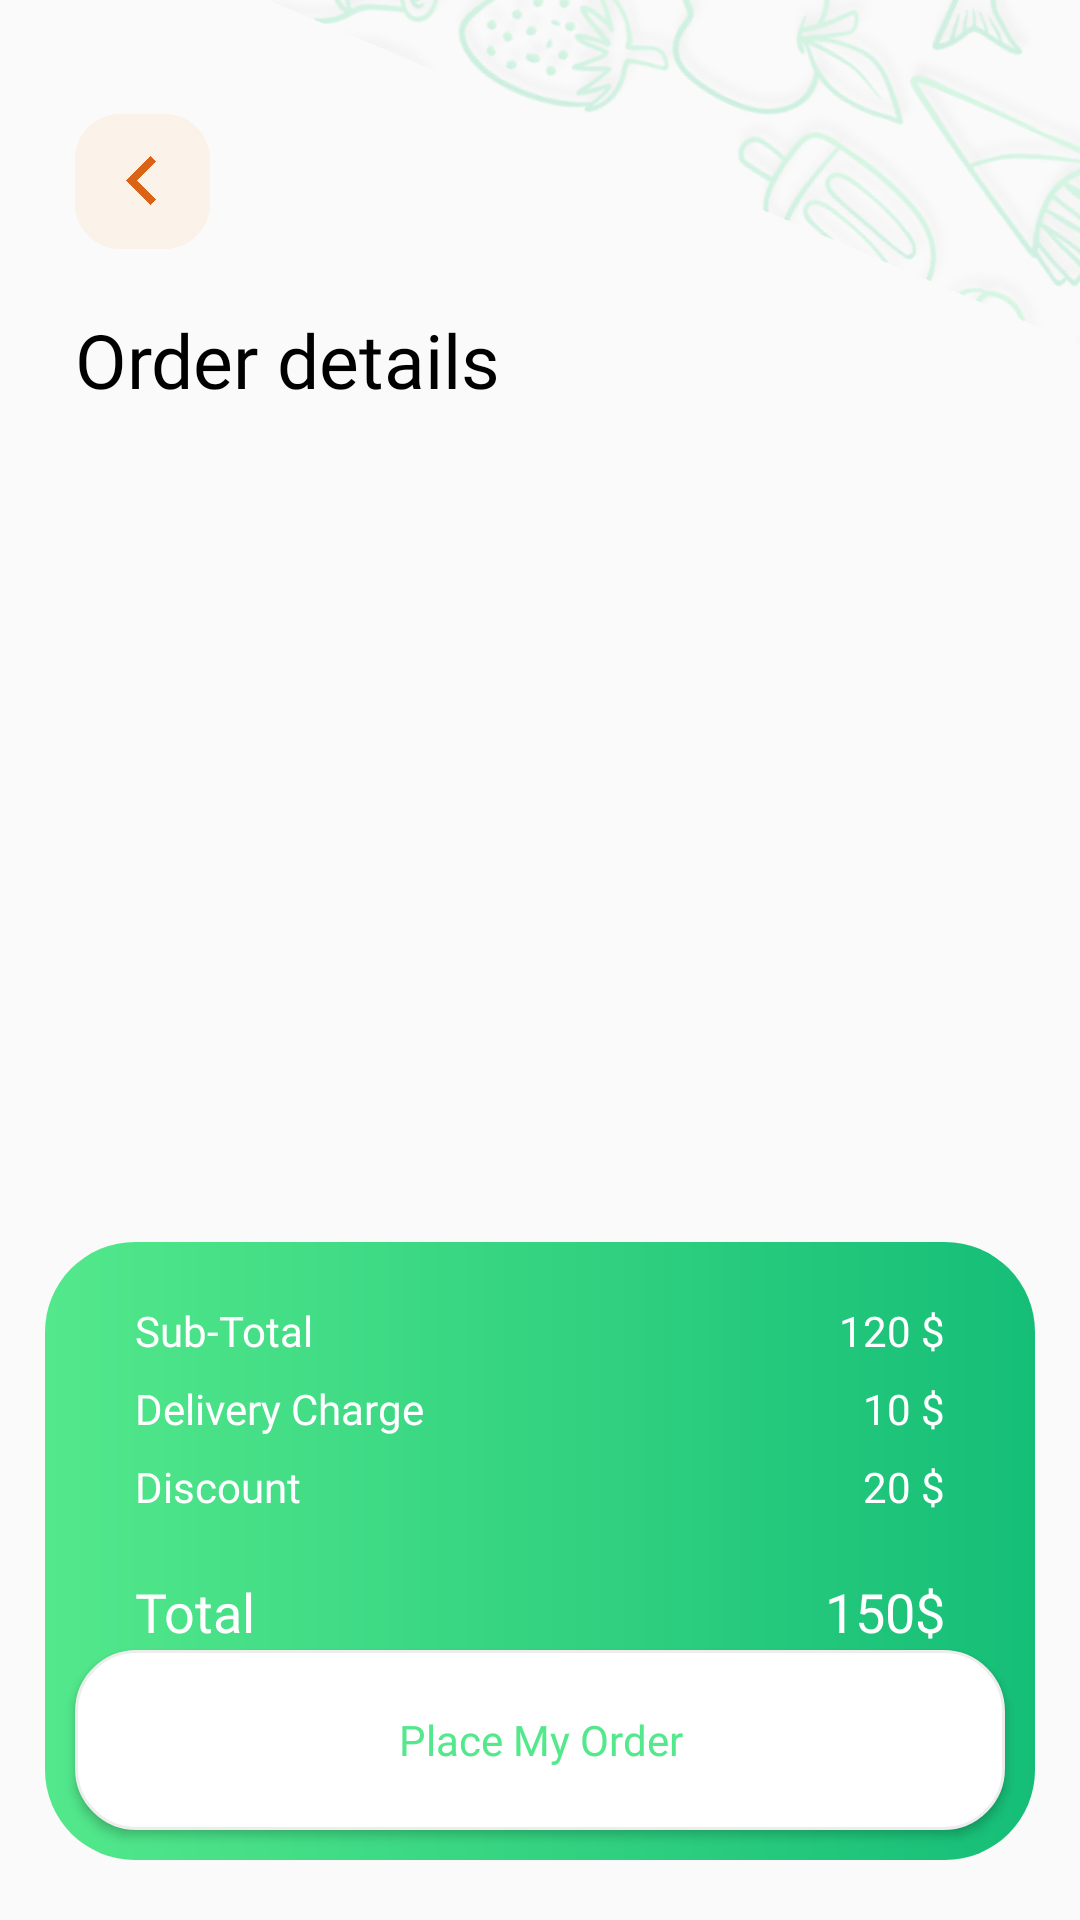

Android layout source for this screen:
<!-- AndroidManifest.xml: application theme Theme.FoodNinja -->
<!-- res/layout/fragment_order_details.xml -->
<?xml version="1.0" encoding="utf-8"?>
<layout xmlns:app="http://schemas.android.com/apk/res-auto">
<androidx.constraintlayout.widget.ConstraintLayout xmlns:android="http://schemas.android.com/apk/res/android"
    xmlns:tools="http://schemas.android.com/tools"
    android:layout_width="match_parent"
    android:layout_height="match_parent"
    tools:context=".OrderDetailsFragment">

    <androidx.core.widget.NestedScrollView
        android:layout_width="match_parent"
        android:layout_height="match_parent"
        android:fillViewport="true">

        <androidx.constraintlayout.widget.ConstraintLayout
            android:layout_width="match_parent"
            android:layout_height="match_parent">

            <ImageView
                android:layout_width="wrap_content"
                android:layout_height="wrap_content"
                android:layout_marginLeft="100dp"
                android:layout_marginTop="-345dp"
                android:rotation="203"
                android:src="@drawable/pattern"
                app:layout_constraintStart_toStartOf="parent"
                app:layout_constraintTop_toTopOf="parent" />

            <ImageView
                android:id="@+id/backImg"
                android:layout_width="45dp"
                android:layout_height="45dp"
                android:layout_marginLeft="25dp"
                android:layout_marginTop="38dp"
                android:src="@drawable/backicon"
                app:layout_constraintStart_toStartOf="parent"
                app:layout_constraintTop_toTopOf="parent" />

            <TextView
                android:id="@+id/tvHead"
                android:layout_width="wrap_content"
                android:layout_height="wrap_content"
                android:layout_marginTop="20dp"
                android:fontFamily="@font/bentonsansbold"
                android:gravity="start"
                android:text="Order details"
                android:textColor="@color/black"
                android:textSize="25dp"
                app:layout_constraintStart_toStartOf="@id/backImg"
                app:layout_constraintTop_toBottomOf="@id/backImg"/>

            <androidx.recyclerview.widget.RecyclerView
                android:id="@+id/orderRV"
                android:layout_width="match_parent"
                android:layout_height="wrap_content"
                app:layout_constraintTop_toBottomOf="@id/tvHead"
                tools:listitem="@layout/order_details_card"
                app:layoutManager="androidx.recyclerview.widget.LinearLayoutManager"
                android:orientation="vertical"/>

        </androidx.constraintlayout.widget.ConstraintLayout>

    </androidx.core.widget.NestedScrollView>

    <include layout="@layout/order_footer"
        android:id="@+id/ordFooter"/>



</androidx.constraintlayout.widget.ConstraintLayout>
</layout>
<!-- res/layout/order_details_card.xml (included above) -->
<?xml version="1.0" encoding="utf-8"?>
<androidx.constraintlayout.widget.ConstraintLayout xmlns:android="http://schemas.android.com/apk/res/android"
    android:layout_width="match_parent"
    android:layout_height="wrap_content"
    xmlns:app="http://schemas.android.com/apk/res-auto">

    <androidx.cardview.widget.CardView
        android:layout_width="match_parent"
        android:layout_height="105dp"
        app:layout_constraintTop_toTopOf="parent"
        app:layout_constraintStart_toStartOf="parent"
        android:layout_marginRight="15dp"
        android:layout_marginLeft="15sp"
        android:layout_marginTop="15dp"
        app:cardPreventCornerOverlap="true"
        app:cardUseCompatPadding="true"
        app:cardCornerRadius="20sp">
        
        <androidx.constraintlayout.widget.ConstraintLayout
            android:layout_width="match_parent"
            android:layout_height="match_parent">
            
            
            <ImageView
                android:id="@+id/ordCardIv"
                android:layout_width="62sp"
                android:layout_height="62sp"
                app:layout_constraintTop_toTopOf="parent"
                app:layout_constraintBottom_toBottomOf="parent"
                app:layout_constraintStart_toStartOf="parent"
                android:layout_marginLeft="10sp"
                android:src="@drawable/order1"/>

            <TextView
                android:id="@+id/ordTitleTv"
                android:layout_width="wrap_content"
                android:layout_height="wrap_content"
                app:layout_constraintStart_toEndOf="@id/ordCardIv"
                app:layout_constraintTop_toTopOf="@id/ordCardIv"
                android:layout_marginLeft="20sp"
                android:text="Spacy fresh crab"
                android:fontFamily="@font/bentonsansmedium"
                android:textSize="15sp"
                android:textColor="@color/black"/>

            <TextView
                android:id="@+id/ordDescTv"
                android:layout_width="wrap_content"
                android:layout_height="wrap_content"
                app:layout_constraintStart_toStartOf="@id/ordTitleTv"
                app:layout_constraintTop_toBottomOf="@id/ordTitleTv"
                android:text="Waroenk kita"
                android:fontFamily="@font/bentonsansmedium"
                android:textSize="14sp"
                android:layout_marginTop="5sp"
                android:textColor="#BDBDBD"/>

            <TextView
                android:id="@+id/ordRateTv"
                android:layout_width="wrap_content"
                android:layout_height="wrap_content"
                app:layout_constraintStart_toStartOf="@id/ordTitleTv"
                app:layout_constraintTop_toBottomOf="@id/ordDescTv"
                android:text="$ 35"
                android:fontFamily="@font/bentonsansmedium"
                android:textSize="19sp"
                android:layout_marginTop="5sp"
                android:textColor="@color/theme1"/>


            <androidx.constraintlayout.widget.ConstraintLayout
                android:layout_width="92sp"
                android:layout_height="26sp"
                app:layout_constraintBottom_toBottomOf="parent"
                app:layout_constraintEnd_toEndOf="parent"
                android:layout_marginBottom="30sp"
                android:layout_marginRight="10sp">

                <ImageView
                    android:id="@+id/minusQty"
                    android:layout_width="26sp"
                    android:layout_height="match_parent"
                    app:layout_constraintStart_toStartOf="parent"
                    android:src="@drawable/iconminus"/>

                <TextView
                    android:layout_width="0dp"
                    android:layout_height="0dp"
                    app:layout_constraintStart_toEndOf="@id/minusQty"
                    app:layout_constraintEnd_toStartOf="@id/plusQty"
                    app:layout_constraintTop_toTopOf="parent"
                    app:layout_constraintBottom_toBottomOf="parent"
                    android:gravity="center"
                    android:text="1"
                    android:fontFamily="@font/bentonsansmedium"
                    android:textColor="@color/black"
                    android:id="@+id/countQty"/>

                <ImageView
                    android:id="@+id/plusQty"
                    android:layout_width="26sp"
                    android:layout_height="match_parent"
                    app:layout_constraintEnd_toEndOf="parent"
                    android:src="@drawable/iconplus"/>

            </androidx.constraintlayout.widget.ConstraintLayout>


        </androidx.constraintlayout.widget.ConstraintLayout>




    </androidx.cardview.widget.CardView>

</androidx.constraintlayout.widget.ConstraintLayout>
<!-- res/layout/order_footer.xml (included above) -->
<?xml version="1.0" encoding="utf-8"?>
<androidx.constraintlayout.widget.ConstraintLayout xmlns:android="http://schemas.android.com/apk/res/android"
    android:layout_width="match_parent"
    android:layout_height="match_parent"
    xmlns:app="http://schemas.android.com/apk/res-auto">
    
    <androidx.constraintlayout.widget.ConstraintLayout
        android:layout_width="match_parent"
        android:layout_height="206dp"
        app:layout_constraintBottom_toBottomOf="parent"
        android:background="@drawable/greenbg"
        android:layout_marginBottom="20sp"
        android:layout_marginLeft="15sp"
        android:layout_marginRight="15sp">

        <TextView
            android:id="@+id/subTotalTv"
            android:layout_width="wrap_content"
            android:layout_height="wrap_content"
            android:fontFamily="@font/bentonsansmedium"
            android:textSize="14sp"
            android:textColor="@color/white"
            app:layout_constraintTop_toTopOf="parent"
            app:layout_constraintStart_toStartOf="parent"
            android:layout_marginTop="20sp"
            android:layout_marginLeft="30sp"
            android:text="Sub-Total"/>

        <TextView
            android:id="@+id/subTValue"
            android:layout_width="wrap_content"
            android:layout_height="wrap_content"
            app:layout_constraintTop_toTopOf="@id/subTotalTv"
            app:layout_constraintEnd_toEndOf="parent"
            android:layout_marginRight="30sp"
            android:fontFamily="@font/bentonsansmedium"
            android:textSize="14sp"
            android:textColor="@color/white"
            android:text="120 $"/>

        <TextView
            android:id="@+id/delChTv"
            android:layout_width="wrap_content"
            android:layout_height="wrap_content"
            android:fontFamily="@font/bentonsansmedium"
            android:textSize="14sp"
            android:textColor="@color/white"
            app:layout_constraintTop_toBottomOf="@id/subTotalTv"
            app:layout_constraintStart_toStartOf="parent"
            android:layout_marginTop="7sp"
            android:layout_marginLeft="30sp"
            android:text="Delivery Charge"/>

        <TextView
            android:id="@+id/delChValue"
            android:layout_width="wrap_content"
            android:layout_height="wrap_content"
            app:layout_constraintTop_toTopOf="@id/delChTv"
            app:layout_constraintEnd_toEndOf="parent"
            android:layout_marginRight="30sp"
            android:fontFamily="@font/bentonsansmedium"
            android:textSize="14sp"
            android:textColor="@color/white"
            android:text="10 $"/>

        <TextView
            android:id="@+id/disTv"
            android:layout_width="wrap_content"
            android:layout_height="wrap_content"
            android:fontFamily="@font/bentonsansmedium"
            android:textSize="14sp"
            android:textColor="@color/white"
            app:layout_constraintTop_toBottomOf="@id/delChTv"
            app:layout_constraintStart_toStartOf="parent"
            android:layout_marginTop="7sp"
            android:layout_marginLeft="30sp"
            android:text="Discount"/>

        <TextView
            android:id="@+id/disValue"
            android:layout_width="wrap_content"
            android:layout_height="wrap_content"
            app:layout_constraintTop_toTopOf="@id/disTv"
            app:layout_constraintEnd_toEndOf="parent"
            android:layout_marginRight="30sp"
            android:fontFamily="@font/bentonsansmedium"
            android:textSize="14sp"
            android:textColor="@color/white"
            android:text="20 $"/>

        <TextView
            android:id="@+id/totalTv"
            android:layout_width="wrap_content"
            android:layout_height="wrap_content"
            android:fontFamily="@font/bentonsansbold"
            android:textSize="18sp"
            android:textColor="@color/white"
            app:layout_constraintTop_toBottomOf="@id/disTv"
            app:layout_constraintStart_toStartOf="parent"
            android:layout_marginTop="20sp"
            android:layout_marginLeft="30sp"
            android:text="Total"/>

        <TextView
            android:id="@+id/totalValue"
            android:layout_width="wrap_content"
            android:layout_height="wrap_content"
            app:layout_constraintTop_toTopOf="@id/totalTv"
            app:layout_constraintEnd_toEndOf="parent"
            android:layout_marginRight="30sp"
            android:fontFamily="@font/bentonsansbold"
            android:textSize="18sp"
            android:textColor="@color/white"
            android:text="150$"/>
        
        <Button
            android:layout_width="match_parent"
            android:layout_height="60sp"
            app:layout_constraintBottom_toBottomOf="parent"
            android:layout_marginLeft="10dp"
            android:layout_marginRight="10dp"
            android:layout_marginBottom="10dp"
            android:background="@drawable/cardbg"
            android:fontFamily="@font/bentonsansbold"
            android:textSize="14sp"
            android:textColor="@color/theme1"
            android:text="Place My Order"
            android:textAllCaps="false"/>



    </androidx.constraintlayout.widget.ConstraintLayout>

</androidx.constraintlayout.widget.ConstraintLayout>
<!-- resources referenced by this layout -->
<resources>
  <color name="black">#FF000000</color>
  <color name="theme1">#53E88B</color>
  <color name="white">#FFFFFFFF</color>
  <!-- drawable backicon: png bitmap (drawable-v24, 7496 bytes) -->
  <!-- drawable cardbg (drawable) -->
  <?xml version="1.0" encoding="utf-8"?>
  <shape xmlns:android="http://schemas.android.com/apk/res/android"
      android:shape="rectangle">
      <solid android:color="@color/white"/>
      <corners android:radius="20dp"/>
      <stroke android:color="#EDEDED" android:width="1dp"/>
  
  </shape>
  <!-- drawable greenbg (drawable) -->
  <?xml version="1.0" encoding="utf-8"?>
  <shape xmlns:android="http://schemas.android.com/apk/res/android"
      android:shape="rectangle">
      <corners android:radius="30dp"/>
      <gradient android:startColor="#53E88B" android:endColor="#15BE77"/>
  
  </shape>
  <!-- drawable iconminus: png bitmap (drawable, 292523 bytes) -->
  <!-- drawable iconplus: png bitmap (drawable, 209277 bytes) -->
  <!-- drawable order1: png bitmap (drawable, 327902 bytes) -->
  <!-- drawable pattern: png bitmap (drawable-v24, 247707 bytes) -->
  <style name="Theme.FoodNinja" parent="Theme.AppCompat.Light.NoActionBar">
          
          <item name="colorPrimary">@color/purple_500</item>
          <item name="colorPrimaryDark">@color/white</item>
          <item name="colorAccent">@color/teal_200</item>
          <item name="android:windowLightStatusBar">true</item>
          
      </style>
  <color name="purple_500">#FF6200EE</color>
  <color name="teal_200">#FF03DAC5</color>
</resources>
